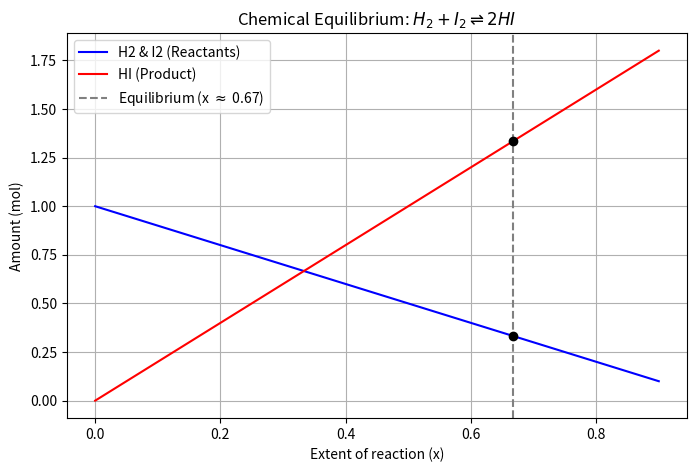

Write the Python code that produced this figure.
import numpy as np
import matplotlib.pyplot as plt
from scipy.optimize import newton, minimize

# Deduced K value based on the target x ~ 0.66
K = 16

# 1. Define the imbalance function (zero at equilibrium)
def k_imbalance(x):
    return ((2 * x)**2) / ((1 - x)**2) - K

# 2. Solve Method 1: Root-finding with Newton's method
# Starting guess x0 = 0.5 (must be between 0 and 1)
x_newton = newton(k_imbalance, 0.5)

# 3. Solve Method 2: Minimizing the squared imbalance with SLSQP
def objective(x_array):
    x = x_array[0]
    return k_imbalance(x)**2

result = minimize(objective, x0=[0.5], method="SLSQP", bounds=[(0, 0.99)])
x_slsqp = result.x[0]

# 4. Confirm both give the same x
print("--- Chemical Equilibrium ---")
print(f"Newton's method x : {x_newton:.4f}")
print(f"SLSQP minimizer x : {x_slsqp:.4f}")

# 5. Report the equilibrium amounts
x_eq = x_newton
n_H2 = 1 - x_eq
n_I2 = 1 - x_eq
n_HI = 2 * x_eq

print(f"\nEquilibrium Amounts:")
print(f"H2: {n_H2:.4f} mol")
print(f"I2: {n_I2:.4f} mol")
print(f"HI: {n_HI:.4f} mol")

# 6. Plot how H2, I2, and HI change with x
x_vals = np.linspace(0, 0.9, 100)
H2_vals = 1 - x_vals
HI_vals = 2 * x_vals

plt.figure(figsize=(8, 5))
# Reactants fall
plt.plot(x_vals, H2_vals, label='H2 & I2 (Reactants)', color='blue')
# Product rises
plt.plot(x_vals, HI_vals, label='HI (Product)', color='red')

# Mark the equilibrium point
plt.axvline(x_eq, color='gray', linestyle='--', label=f'Equilibrium (x $\\approx$ {x_eq:.2f})')
plt.scatter([x_eq, x_eq], [n_H2, n_HI], color='black', zorder=5)

plt.xlabel('Extent of reaction (x)')
plt.ylabel('Amount (mol)')
plt.title(r'Chemical Equilibrium: $H_2 + I_2 \rightleftharpoons 2HI$')
plt.legend()
plt.grid(True)

plt.savefig('equilibrium.png')
print("\nequilibrium.png saved successfully.")
